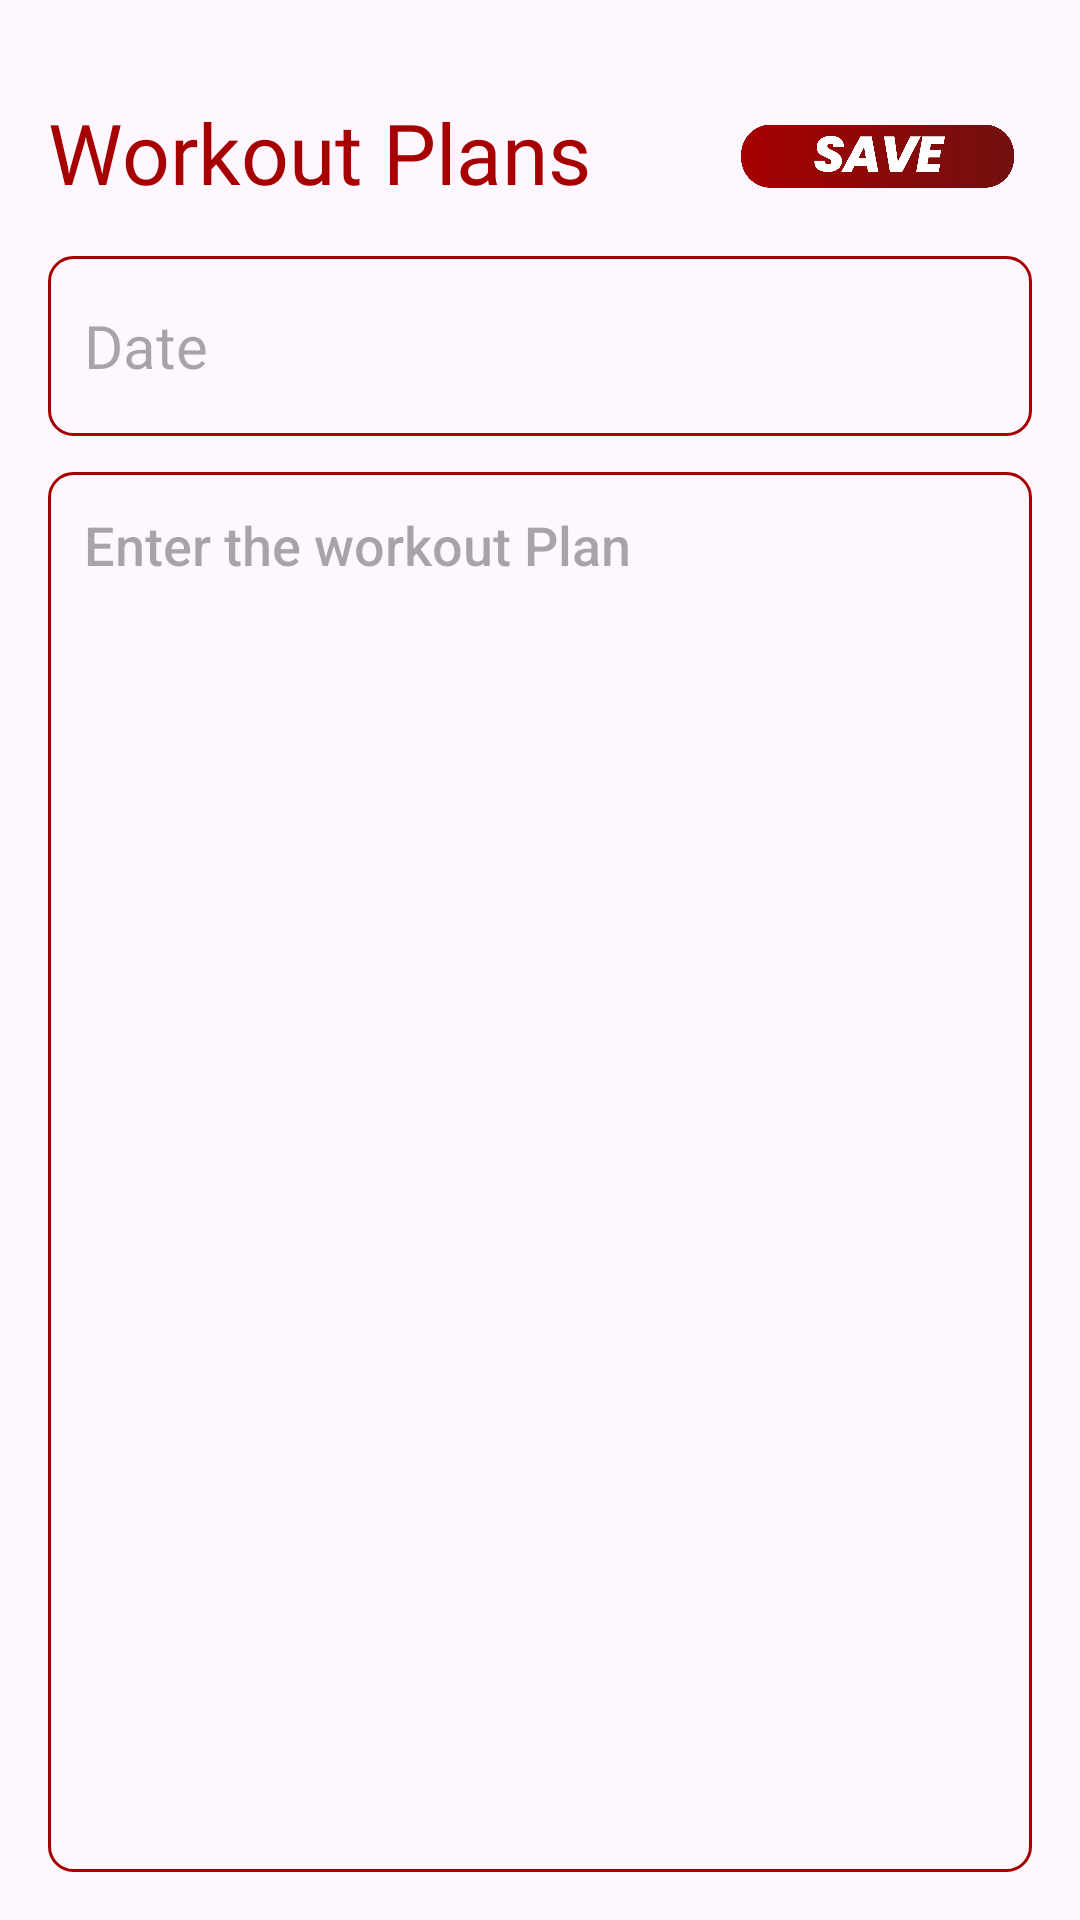

Produce the Android XML layout that renders to this screen, including the resource entries it uses.
<!-- AndroidManifest.xml: application theme Theme.FitnessAssistant -->
<!-- res/layout/activity_add_workout.xml -->
<?xml version="1.0" encoding="utf-8"?>
<RelativeLayout
    xmlns:android="http://schemas.android.com/apk/res/android"
    xmlns:app="http://schemas.android.com/apk/res-auto"
    xmlns:tools="http://schemas.android.com/tools"
    android:layout_width="match_parent"
    android:layout_height="match_parent"
    android:padding="16dp"
    tools:context=".AddWorkout">

    <TextView
        android:id="@+id/Workoutheading"
        android:layout_width="wrap_content"
        android:layout_height="wrap_content"
        android:layout_alignParentTop="true"
        android:layout_marginTop="16dp"
        android:fontFamily="@font/poppins_bold"
        android:text="Workout Plans"
        android:textColor="@color/red"
        android:textSize="28sp" />

    <ImageView
        android:id="@+id/workoutsavebtn"
        android:layout_width="91dp"
        android:layout_height="45dp"
        android:layout_alignTop="@+id/Workoutheading"
        android:layout_alignParentEnd="true"
        android:layout_marginEnd="6dp"
        android:src="@drawable/save" />

    <EditText
        android:id="@+id/wdate"
        android:layout_width="match_parent"
        android:layout_height="60dp"
        android:layout_below="@+id/Workoutheading"
        android:layout_marginTop="16dp"
        android:background="@drawable/border"
        android:fontFamily="@font/poppins"
        android:hint="Date"
        android:maxLines="1"
        android:padding="12dp"
        android:textSize="20sp" />

    <EditText
        android:id="@+id/workoutcontent"
        android:layout_width="match_parent"
        android:layout_height="match_parent"
        android:layout_below="@+id/wdate"
        android:layout_marginTop="12dp"
        android:background="@drawable/border"
        android:fontFamily="sans-serif-medium"
        android:gravity="top"
        android:hint="Enter the workout Plan"
        android:padding="12dp"
        android:textSize="18sp" />

</RelativeLayout>
<!-- resources referenced by this layout -->
<resources>
  <color name="red">#A70000</color>
  <!-- drawable border (drawable) -->
  <?xml version="1.0" encoding="utf-8"?>
  <shape xmlns:android="http://schemas.android.com/apk/res/android">
  
      <stroke
          android:width="1dp"
          android:color="@color/red"/>
  
      <corners
          android:radius="8dp"/>
  
  </shape>
  <!-- drawable save: png bitmap (drawable, 24733 bytes) -->
  <style name="Theme.FitnessAssistant" parent="Base.Theme.FitnessAssistant" />
  <style name="Base.Theme.FitnessAssistant" parent="Theme.Material3.DayNight.NoActionBar">
          <item name="colorPrimary">@color/red</item> --&gt;
          <item name="colorPrimaryVariant">@color/red</item> --&gt;
          <item name="android:statusBarColor">@color/red</item> --&gt;
      </style>
</resources>
